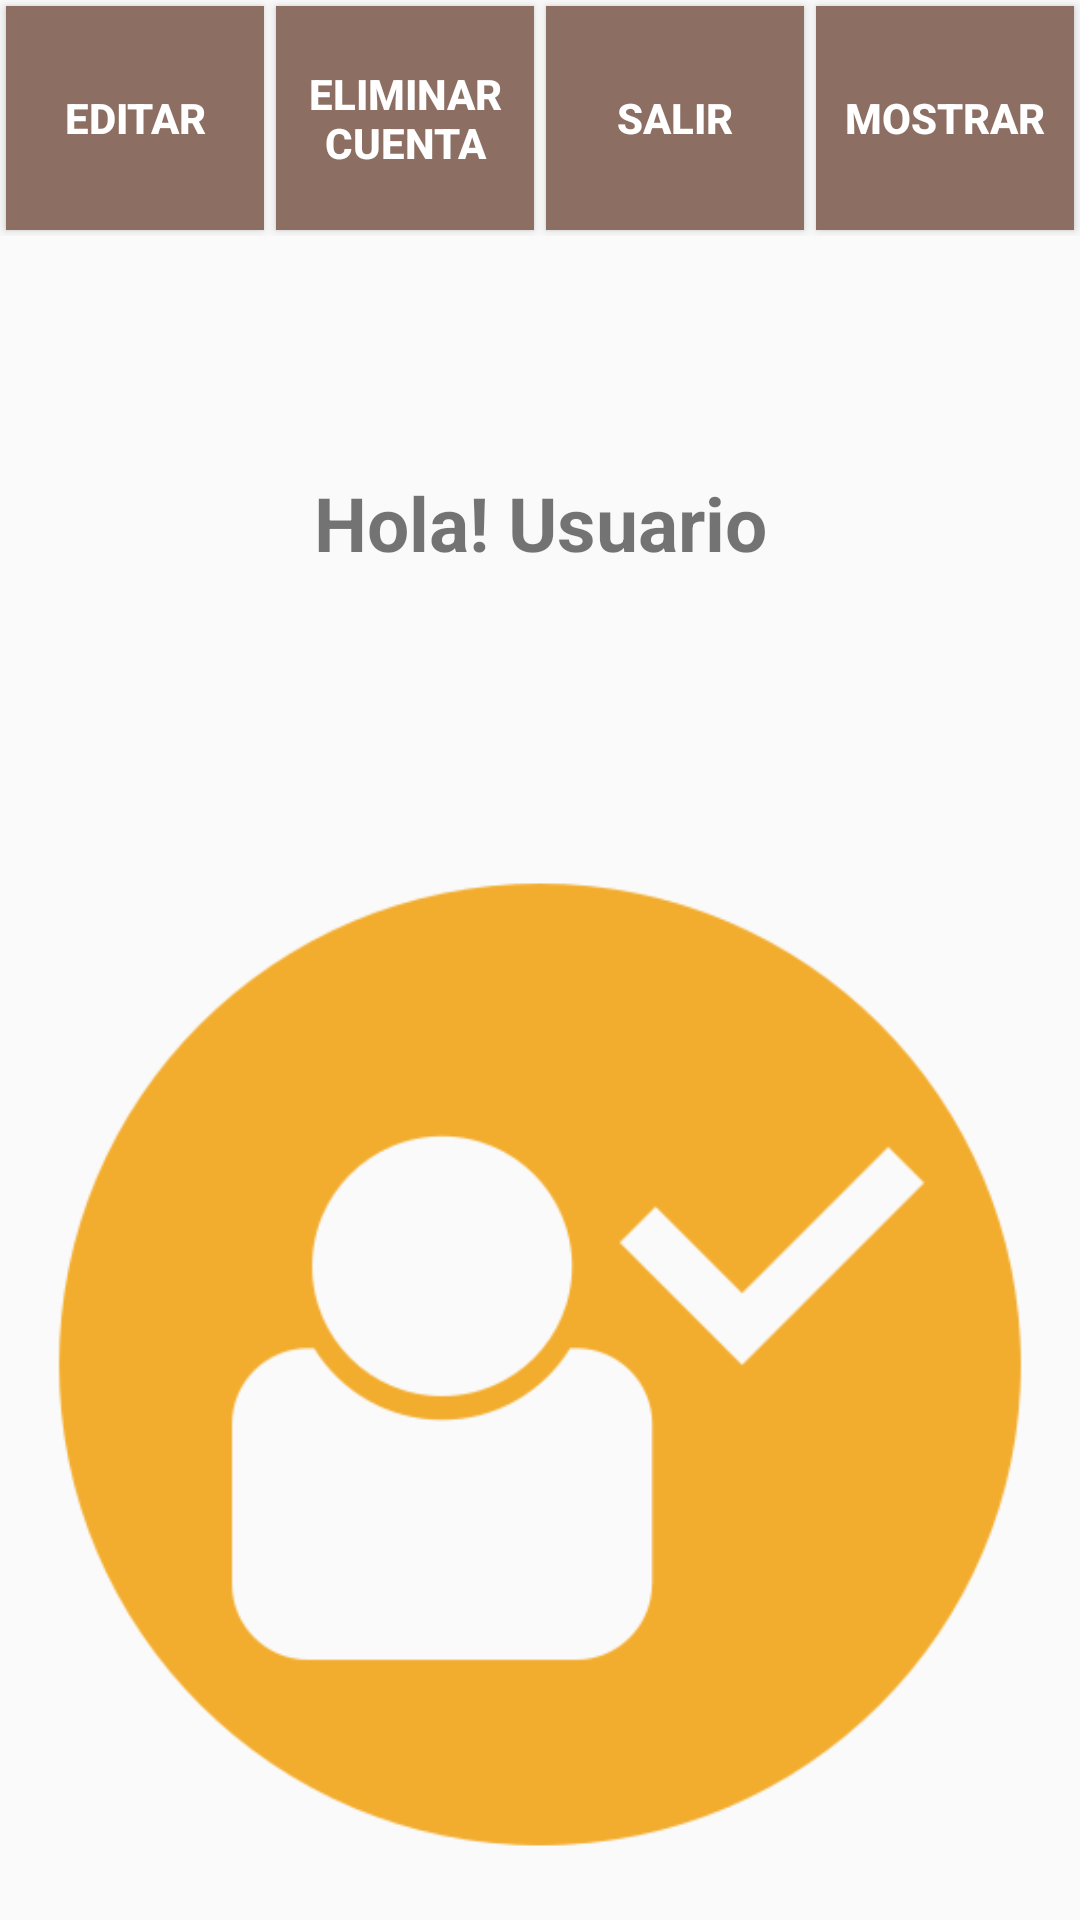

This screen was rendered from an Android layout file. Write that file and the resources it references.
<!-- AndroidManifest.xml: application theme Theme.AppCompat.Light.NoActionBar -->
<!-- res/layout/activity_inicio.xml -->
<?xml version="1.0" encoding="utf-8"?>
<LinearLayout
    xmlns:android="http://schemas.android.com/apk/res/android"
    xmlns:app="http://schemas.android.com/apk/res-auto"
    xmlns:tools="http://schemas.android.com/tools"
    android:layout_width="match_parent"
    android:layout_height="match_parent"
    android:orientation="vertical"
    tools:context=".MainActivity">
<LinearLayout
    android:layout_width="match_parent"
    android:layout_height="match_parent"
    android:layout_weight="1.25"
    android:orientation="horizontal">

    <Button
        android:layout_width="match_parent"
        android:layout_height="match_parent"
        android:id="@+id/btnInicioEditar"
        android:layout_margin="2dp"
        android:layout_weight="1"
        android:background="#8D6E63"
        android:text="Editar"
        android:textColor="#ffffff"
        android:textStyle="bold"/>

    <Button
        android:layout_width="match_parent"
        android:layout_height="match_parent"
        android:id="@+id/btnInicioEliminar"
        android:layout_margin="2dp"
        android:layout_weight="1"
        android:background="#8D6E63"
        android:text="Eliminar Cuenta"
        android:textColor="#ffffff"
        android:textStyle="bold"/>

    <Button
        android:layout_width="match_parent"
        android:layout_height="match_parent"
        android:id="@+id/btnInicioSalir"
        android:layout_margin="2dp"
        android:layout_weight="1"
        android:background="#8D6E63"
        android:text="Salir"
        android:textColor="#ffffff"
        android:textStyle="bold"/>
    <Button
        android:layout_width="match_parent"
        android:layout_height="match_parent"
        android:id="@+id/btnInicioMostrar"
        android:layout_margin="2dp"
        android:layout_weight="1"
        android:background="#8D6E63"
        android:text="Mostrar"
        android:textColor="#ffffff"
        android:textStyle="bold"/>
</LinearLayout>


    <TextView
        android:id="@+id/nombreUsuario"
        android:layout_width="match_parent"
        android:layout_height="match_parent"
          android:layout_weight="1"
        android:gravity="center"
        android:text="Hola! Usuario"
        android:textSize="25dp"
        android:textStyle="bold"/>

    <ImageView
        android:layout_width="match_parent"
        android:layout_height="match_parent"
        android:layout_weight="0.6"
        android:src="@mipmap/userok"/>
</LinearLayout>
<!-- resources referenced by this layout -->
<resources>
  <!-- mipmap userok: png bitmap (mipmap-hdpi, 8995 bytes) -->
</resources>
